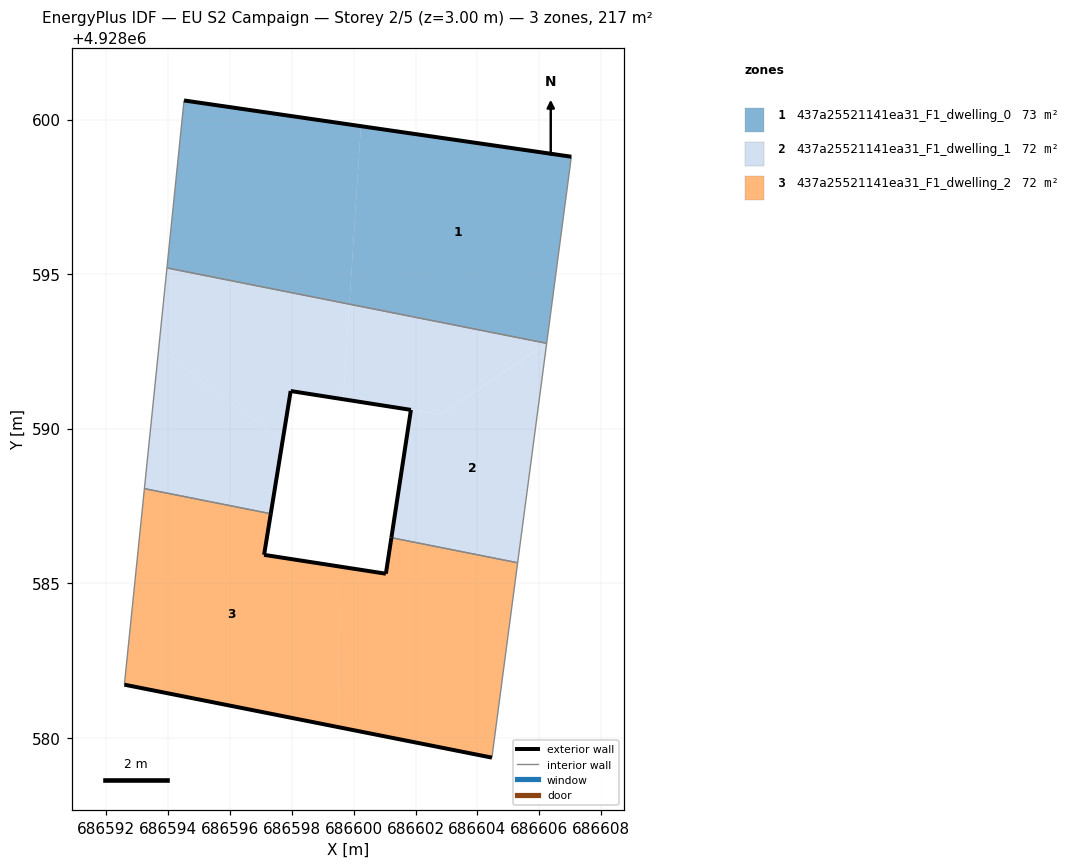
=== STOREY PLAN SPEC (per zone: floor XY polygon, exterior-wall plan segments, windows/doors) ===
zone 1: 437a25521141ea31_F1_dwelling_0  (72.5 m²)
  floor: (686599.86, 4928594.03) (686600.23, 4928599.79) (686594.51, 4928600.62) (686593.96, 4928595.20)
  floor: (686606.24, 4928592.76) (686607.04, 4928598.80) (686600.23, 4928599.79) (686599.86, 4928594.03)
  exterior wall: (686594.51, 4928600.62) – (686607.04, 4928598.80)  [12.7 m]
  interior walls: 3
zone 2: 437a25521141ea31_F1_dwelling_1  (72.5 m²)
  floor: (686599.66, 4928590.96) (686599.86, 4928594.03) (686593.96, 4928595.20) (686593.69, 4928592.59) (686597.70, 4928589.60) (686597.96, 4928591.22)
  floor: (686597.32, 4928587.25) (686597.70, 4928589.60) (686593.69, 4928592.59) (686593.23, 4928588.06)
  floor: (686606.24, 4928592.76) (686599.86, 4928594.03) (686599.66, 4928590.96) (686602.80, 4928590.46)
  floor: (686606.24, 4928592.76) (686599.86, 4928594.03) (686606.24, 4928592.76)
  floor: (686605.30, 4928585.66) (686606.24, 4928592.76) (686602.80, 4928590.46) (686602.56, 4928590.50) (686601.85, 4928590.61) (686601.22, 4928586.47)
  exterior wall: (686597.96, 4928591.22) – (686597.32, 4928587.25)  [4.0 m]
  exterior wall: (686601.22, 4928586.47) – (686601.85, 4928590.61)  [4.2 m]
  exterior wall: (686601.85, 4928590.61) – (686597.96, 4928591.22)  [3.9 m]
  interior walls: 5
zone 3: 437a25521141ea31_F1_dwelling_2  (72.5 m²)
  floor: (686599.50, 4928580.34) (686599.49, 4928585.55) (686597.10, 4928585.92) (686597.32, 4928587.25) (686593.23, 4928588.06) (686592.58, 4928581.72)
  floor: (686604.47, 4928579.36) (686605.30, 4928585.66) (686601.22, 4928586.47) (686601.04, 4928585.31) (686599.49, 4928585.55) (686599.50, 4928580.34)
  exterior wall: (686597.32, 4928587.25) – (686597.10, 4928585.92)  [1.3 m]
  exterior wall: (686597.10, 4928585.92) – (686601.04, 4928585.31)  [4.0 m]
  exterior wall: (686601.04, 4928585.31) – (686601.22, 4928586.47)  [1.2 m]
  exterior wall: (686604.47, 4928579.36) – (686592.58, 4928581.72)  [12.1 m]
  interior walls: 4

=== DERIVED (storey summary) ===
Building: EU S2 Campaign
Storey: 2 of 5  (floor level z = 3.00 m)
Storey gross floor area: 217.5 m²
Zones on this storey: 3
  - 437a25521141ea31_F1_dwelling_0: floor 72.5 m²; exterior wall 12.7 m (38.0 m²); WWR 0.0%
  - 437a25521141ea31_F1_dwelling_1: floor 72.5 m²; exterior wall 12.1 m (36.4 m²); WWR 0.0%
  - 437a25521141ea31_F1_dwelling_2: floor 72.5 m²; exterior wall 18.6 m (55.9 m²); WWR 0.0%
Zone adjacency (shared interzone walls):
  - 437a25521141ea31_F1_dwelling_0 ↔ 437a25521141ea31_F1_dwelling_1
  - 437a25521141ea31_F1_dwelling_1 ↔ 437a25521141ea31_F1_dwelling_2